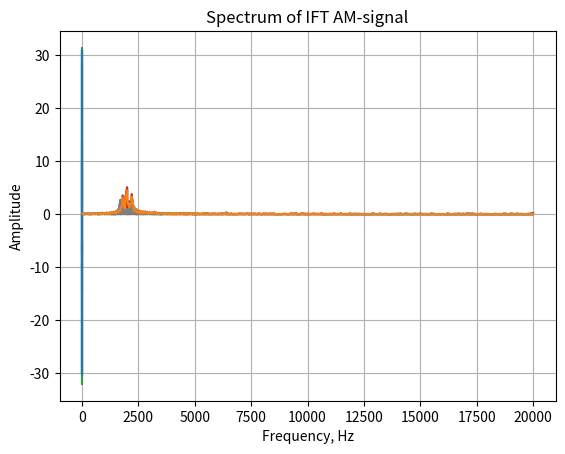

Write Python code to recreate this figure.
import numpy as np
import matplotlib.pyplot as plt
from scipy.fftpack import rfft, irfft, rfftfreq
from math import pi
from numpy import cos
import scipy.signal as sig

A = 10
B = 2
f1 = 2000
f2 = 150

Fs = 40000
time = 0.01

t = np.arange(0, time, 1. / Fs)
n = np.size(t)
fr = rfftfreq(n, 1. / Fs)

def generate_am_signal(amp_c=1.0, amp_s=1.0, km=1.0, fc=10.0, fs=2.0):
    """
    Create Amplitude modulation (AM) signal

    Parameters
    ----------
    amp_c : float
        Signal magnitude of carries
    amp_s : float
        Signal magnitude of signal
    km : float
        Modulation coeff: amplitude sensitivity 0 <= km < 1
    fc : float
        Carrier frequency
    fs : float
        Signal frequency
    """
    return amp_c * (1 + km * amp_s * cos(2 * pi * fs * t)) * cos(2 * pi * fc * t)


def generate_fm_signal(amp_c=1.0, amp_s=1.0, km=1.0, fc=10.0, fs=2.0):
    """
    Create Frequency modulation (FM) signal

    Parameters
    ----------
    amp_c : float
        Signal magnitude of carries
    amp_s : float
        Signal magnitude of signal
    km : float
        Modulation coeff: amplitude sensitivity 0 <= km < 1
    fc : float
        Carrier frequency
    fs : float
        Signal frequency
    """
    return amp_c * cos(2 * pi * fc * t + amp_s * km * cos(2 * pi * fs * t))


def draw_graph(x, y, title='', xlabel=''):
    plt.title(title)
    plt.plot(x, y)
    plt.ylabel('Amplitude')
    plt.xlabel(xlabel)
    plt.grid(True)
    plt.show()


def draw_signal_graph(s, title='Signal', xlabel='Time, s'):
    draw_graph(t, s, title, xlabel)


def draw_spectrum_graph(s, title='Spectrum', xlabel='Frequency, Hz'):
    spectr = abs(rfft(s)) / n
    draw_graph(fr, spectr, title, xlabel)


def draw_signal_and_spectrum(signal, signal_title):
    draw_signal_graph(signal, signal_title)
    draw_spectrum_graph(signal, f"Spectrum of {signal_title}")


def add_noise(signal):
    noise = np.random.normal(0, B, signal.shape)
    noised_signal = signal + noise
    return noised_signal


def task1(am_signal, noised_signal):
    draw_signal_and_spectrum(am_signal, 'AM-signal')
    draw_signal_and_spectrum(noised_signal, 'AM-signal with noise')


def task2(fm_signal, noised_signal):
    draw_signal_and_spectrum(fm_signal, 'FM-signal')
    draw_signal_and_spectrum(noised_signal, 'FM-signal with noise')


def task3(noised_signal):
    o = 5
    fc = np.array([1, 10000])
    wc = 2 * fc / Fs
    [b, a] = sig.butter(o, wc, btype="bandpass")

    filtered_signal = sig.lfilter(b, a, noised_signal)
    draw_signal_and_spectrum(filtered_signal, 'Filtered AM-signal')
    return filtered_signal


def task4(filtered_signal):
    spectrum = rfft(filtered_signal)
    filtered_signal = irfft(spectrum)
    draw_signal_and_spectrum(filtered_signal, 'IFT AM-signal')


pure_am_signal = generate_am_signal(amp_c=A, amp_s=B, fc=f1, fs=f2)
noised_am_signal = add_noise(pure_am_signal)
task1(pure_am_signal, noised_am_signal)

pure_fm_signal = generate_fm_signal(amp_c=A, amp_s=B, fc=f1, fs=f2)
noised_fm_signal = add_noise(pure_fm_signal)
task2(pure_fm_signal, noised_fm_signal)

filtered_am_signal = task3(noised_am_signal)
task4(filtered_am_signal)
